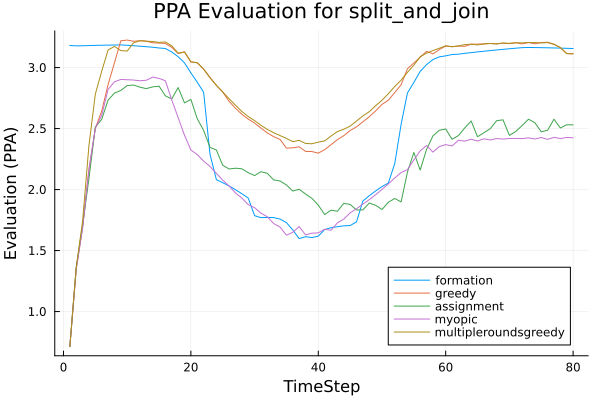

The table this chart was drawn from, first rows:
t, formation, greedy, assignment, myopic, multipleroundsgreedy
1, 3.181, 0.7127, 0.7127, 0.7127, 0.7127
2, 3.178, 1.35, 1.361, 1.348, 1.364
3, 3.179, 1.692, 1.707, 1.682, 1.74
4, 3.181, 2.165, 2.092, 2.165, 2.363
5, 3.182, 2.503, 2.512, 2.503, 2.783
6, 3.183, 2.643, 2.576, 2.609, 2.97
7, 3.184, 2.86, 2.733, 2.821, 3.144
8, 3.185, 3.039, 2.791, 2.883, 3.174
9, 3.186, 3.22, 2.813, 2.903, 3.139
10, 3.183, 3.226, 2.852, 2.9, 3.136
11, 3.179, 3.216, 2.857, 2.898, 3.203
12, 3.175, 3.22, 2.839, 2.892, 3.22
13, 3.171, 3.216, 2.828, 2.896, 3.216
14, 3.167, 3.203, 2.842, 2.922, 3.214
15, 3.161, 3.201, 2.848, 2.912, 3.206
16, 3.156, 3.197, 2.768, 2.892, 3.21
17, 3.128, 3.166, 2.743, 2.734, 3.178
18, 3.089, 3.115, 2.836, 2.589, 3.118
19, 3.039, 3.128, 2.71, 2.445, 3.128
20, 2.956, 3.046, 2.739, 2.325, 3.047
21, 2.88, 3.039, 2.58, 2.286, 3.04
22, 2.798, 2.987, 2.485, 2.234, 2.987
23, 2.29, 2.919, 2.346, 2.189, 2.916
24, 2.081, 2.854, 2.324, 2.132, 2.854
25, 2.056, 2.799, 2.199, 2.077, 2.8
26, 2.029, 2.723, 2.169, 2.029, 2.744
27, 1.999, 2.666, 2.175, 1.972, 2.691
28, 1.966, 2.617, 2.17, 1.93, 2.64
29, 1.931, 2.578, 2.139, 1.877, 2.599
30, 1.786, 2.545, 2.115, 1.852, 2.565
31, 1.77, 2.503, 2.146, 1.806, 2.526
32, 1.772, 2.464, 2.133, 1.777, 2.493
33, 1.77, 2.433, 2.079, 1.721, 2.466
34, 1.758, 2.411, 2.071, 1.693, 2.443
35, 1.729, 2.339, 2.037, 1.626, 2.419
36, 1.669, 2.342, 1.988, 1.65, 2.393
37, 1.598, 2.35, 2.002, 1.697, 2.404
38, 1.613, 2.313, 1.963, 1.628, 2.378
39, 1.607, 2.312, 1.928, 1.643, 2.375
40, 1.618, 2.299, 1.873, 1.645, 2.389
41, 1.672, 2.327, 1.795, 1.675, 2.399
42, 1.687, 2.368, 1.831, 1.666, 2.439
43, 1.696, 2.41, 1.822, 1.727, 2.475
44, 1.703, 2.442, 1.886, 1.758, 2.495
45, 1.705, 2.484, 1.878, 1.809, 2.52
46, 1.735, 2.514, 1.833, 1.842, 2.562
47, 1.906, 2.555, 1.834, 1.881, 2.604
48, 1.949, 2.597, 1.889, 1.917, 2.638
49, 1.989, 2.645, 1.871, 1.958, 2.687
50, 2.025, 2.698, 1.837, 2.001, 2.732
51, 2.053, 2.733, 1.896, 2.046, 2.786
52, 2.213, 2.795, 1.927, 2.095, 2.844
53, 2.534, 2.859, 1.898, 2.14, 2.897
54, 2.792, 2.991, 2.144, 2.163, 2.961
55, 2.878, 3.037, 2.304, 2.243, 3.019
56, 2.969, 3.086, 2.159, 2.317, 3.089
57, 3.024, 3.133, 2.33, 2.361, 3.118
58, 3.066, 3.112, 2.44, 2.307, 3.14
59, 3.088, 3.147, 2.486, 2.353, 3.158
60, 3.096, 3.177, 2.496, 2.369, 3.179
... 20 more rows
